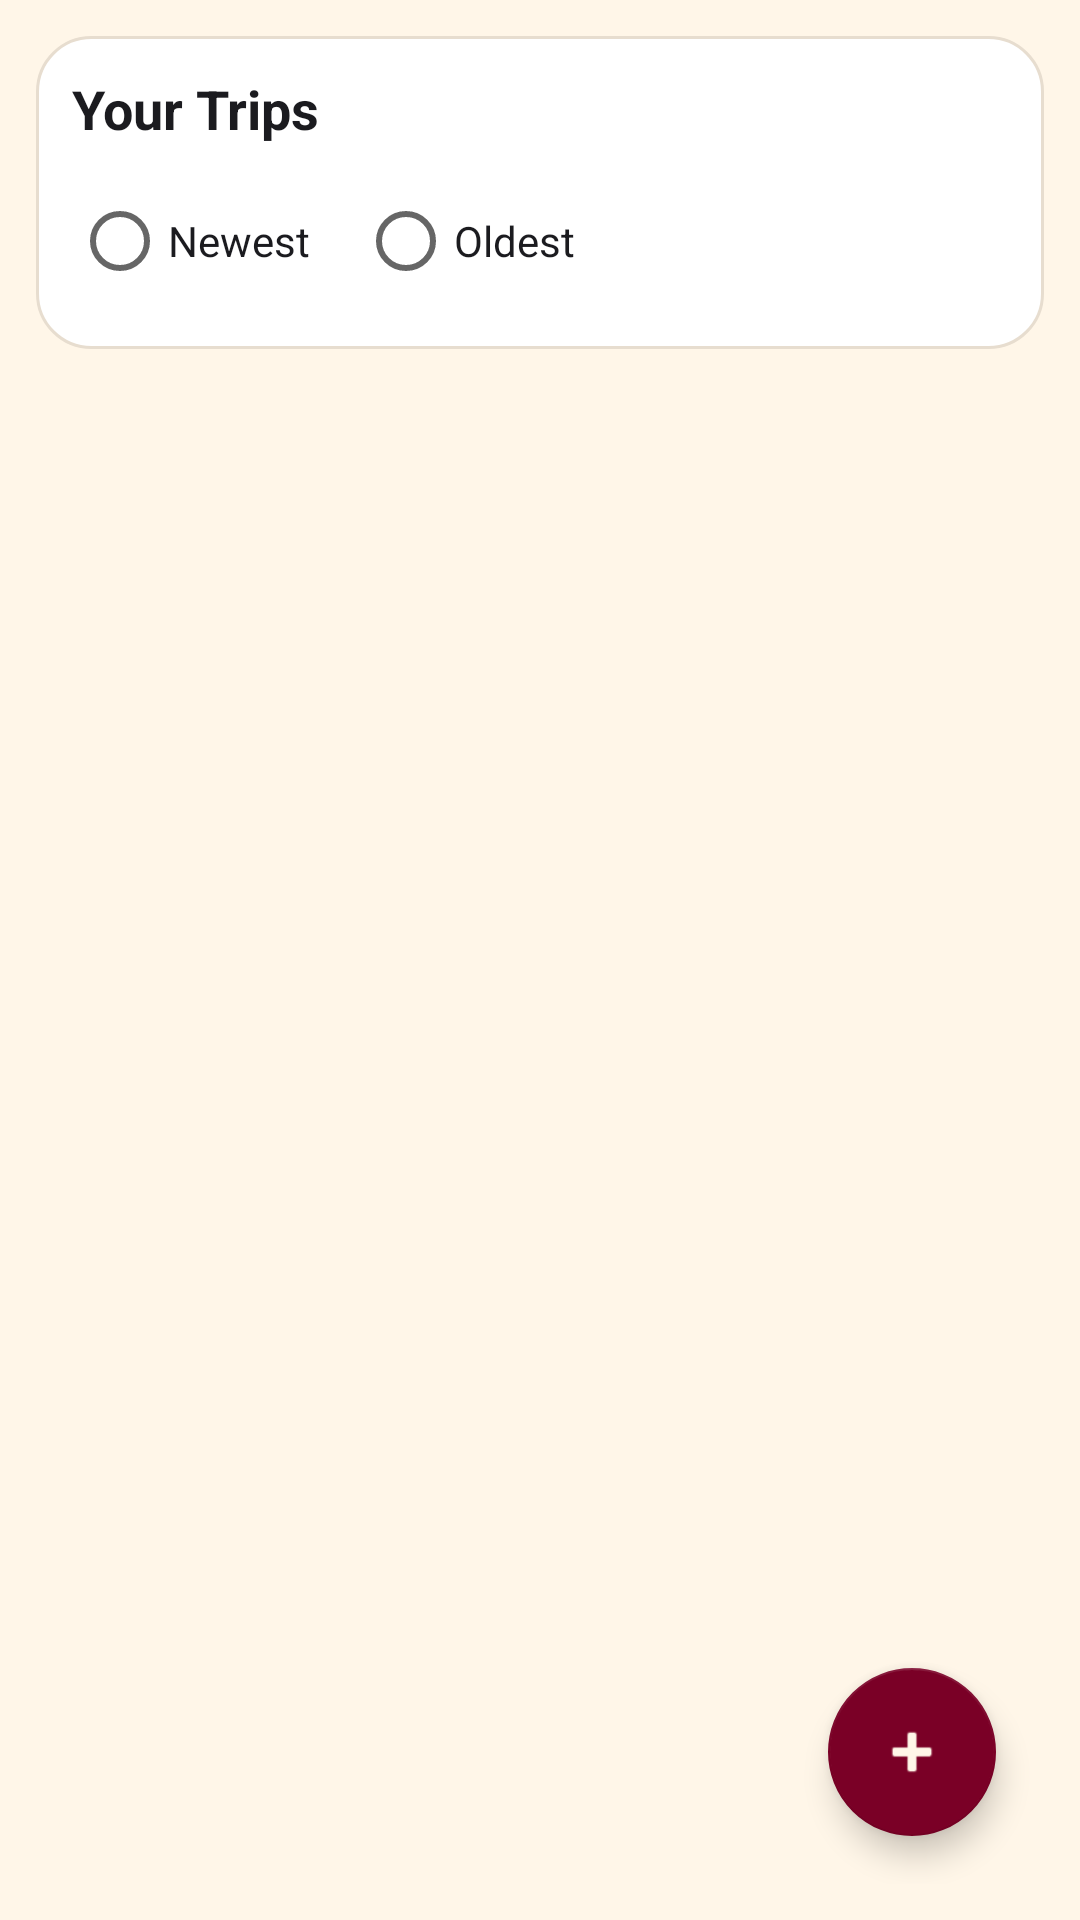

Reconstruct the res/layout file that produces this screen, plus the resources it refers to.
<!-- AndroidManifest.xml: application theme Theme.TravelXP -->
<!-- res/layout/trip_list.xml -->
<androidx.constraintlayout.widget.ConstraintLayout
    xmlns:android="http://schemas.android.com/apk/res/android"
    xmlns:app="http://schemas.android.com/apk/res-auto"
    android:padding="12dp"
    android:background="@color/cream"
    android:layout_width="match_parent"
    android:layout_height="match_parent">

    <LinearLayout
        android:id="@+id/topCard"
        android:layout_width="0dp"
        android:layout_height="wrap_content"
        android:orientation="vertical"
        android:background="@drawable/card"
        android:padding="12dp"
        app:layout_constraintTop_toTopOf="parent"
        app:layout_constraintStart_toStartOf="parent"
        app:layout_constraintEnd_toEndOf="parent">

        <TextView
            android:layout_width="match_parent"
            android:layout_height="wrap_content"
            android:text="Your Trips"
            android:textStyle="bold"
            android:textSize="18sp"
            android:textColor="@color/ink"
            android:layout_marginBottom="8dp"/>

        <RadioGroup
            android:id="@+id/rgSort"
            android:layout_width="match_parent"
            android:layout_height="wrap_content"
            android:orientation="horizontal">

            <RadioButton
                android:id="@+id/rbNewest"
                android:layout_width="wrap_content"
                android:layout_height="wrap_content"
                android:text="Newest"
                android:textColor="@color/ink"/>

            <RadioButton
                android:id="@+id/rbOldest"
                android:layout_width="wrap_content"
                android:layout_height="wrap_content"
                android:text="Oldest"
                android:layout_marginStart="16dp"
                android:textColor="@color/ink"/>
        </RadioGroup>
    </LinearLayout>

    <ProgressBar
        android:id="@+id/progressBar"
        android:layout_width="wrap_content"
        android:layout_height="wrap_content"
        android:visibility="gone"
        android:layout_marginTop="10dp"
        app:layout_constraintTop_toBottomOf="@id/topCard"
        app:layout_constraintStart_toStartOf="parent"
        app:layout_constraintEnd_toEndOf="parent"/>

    <TextView
        android:id="@+id/tvEmpty"
        android:layout_width="0dp"
        android:layout_height="wrap_content"
        android:text="No trips yet. Tap + to add one."
        android:gravity="center"
        android:textColor="@color/ink_soft"
        android:visibility="gone"
        android:layout_marginTop="12dp"
        app:layout_constraintTop_toBottomOf="@id/topCard"
        app:layout_constraintStart_toStartOf="parent"
        app:layout_constraintEnd_toEndOf="parent"/>

    <androidx.recyclerview.widget.RecyclerView
        android:id="@+id/rvTrips"
        android:layout_width="0dp"
        android:layout_height="0dp"
        android:layout_marginTop="10dp"
        app:layout_constraintTop_toBottomOf="@id/topCard"
        app:layout_constraintBottom_toBottomOf="parent"
        app:layout_constraintStart_toStartOf="parent"
        app:layout_constraintEnd_toEndOf="parent" />

    <com.google.android.material.floatingactionbutton.FloatingActionButton
        android:id="@+id/fabAdd"
        android:layout_width="wrap_content"
        android:layout_height="wrap_content"
        android:contentDescription="Add"
        app:srcCompat="@android:drawable/ic_input_add"
        app:backgroundTint="@color/crimson"
        app:tint="@color/cream"
        app:layout_constraintBottom_toBottomOf="parent"
        app:layout_constraintEnd_toEndOf="parent"
        android:layout_margin="16dp"/>
</androidx.constraintlayout.widget.ConstraintLayout>
<!-- resources referenced by this layout -->
<resources>
  <color name="cream">#FFF6E8</color>
  <color name="crimson">#7A0026</color>
  <color name="ink">#1B1B1F</color>
  <color name="ink_soft">#2A2A33</color>
  <!-- drawable card (drawable) -->
  <?xml version="1.0" encoding="utf-8"?>
  <shape xmlns:android="http://schemas.android.com/apk/res/android">
      <corners android:radius="18dp" />
      <solid android:color="@color/surface" />
      <stroke android:width="1dp" android:color="@color/line" />
  </shape>
  <style name="Theme.TravelXP" parent="Theme.MaterialComponents.DayNight.NoActionBar">
          <item name="colorPrimary">@color/crimson</item>
          <item name="colorPrimaryVariant">@color/crimson_dark</item>
          <item name="colorOnPrimary">@color/cream</item>
  
          <item name="colorSecondary">@color/gold</item>
          <item name="colorOnSecondary">@color/ink</item>
  
          <item name="android:statusBarColor">@color/crimson_dark</item>
          <item name="android:navigationBarColor">@color/cream</item>
  
          <item name="android:windowBackground">@color/cream</item>
          <item name="android:textColorPrimary">@color/ink</item>
  
          
          <item name="materialButtonStyle">@style/Widget.TravelXP.Button</item>
          <item name="android:editTextStyle">@style/Widget.TravelXP.EditText</item>
      </style>
  <color name="surface">#FFFFFF</color>
  <color name="line">#E7DDCF</color>
  <color name="crimson_dark">#5A001C</color>
  <color name="gold">#D4AF37</color>
  <style name="Widget.TravelXP.Button" parent="Widget.MaterialComponents.Button">
          <item name="android:background">@drawable/primary</item>
          <item name="android:textColor">@color/cream</item>
          <item name="android:paddingTop">14dp</item>
          <item name="android:paddingBottom">14dp</item>
          <item name="android:textAllCaps">false</item>
          <item name="cornerRadius">16dp</item>
          <item name="android:letterSpacing">0.03</item>
      </style>
  <style name="Widget.TravelXP.EditText" parent="Widget.MaterialComponents.TextInputEditText.OutlinedBox">
          <item name="android:textColor">@color/ink</item>
          <item name="android:textColorHint">@color/ink_soft</item>
      </style>
  <!-- drawable primary (drawable) -->
  <?xml version="1.0" encoding="utf-8"?>
  <shape xmlns:android="http://schemas.android.com/apk/res/android">
      <corners android:radius="16dp" />
      <gradient
          android:startColor="@color/crimson"
          android:endColor="@color/crimson_dark"
          android:angle="0" />
      <padding
          android:left="16dp"
          android:top="12dp"
          android:right="16dp"
          android:bottom="12dp" />
  </shape>
</resources>
